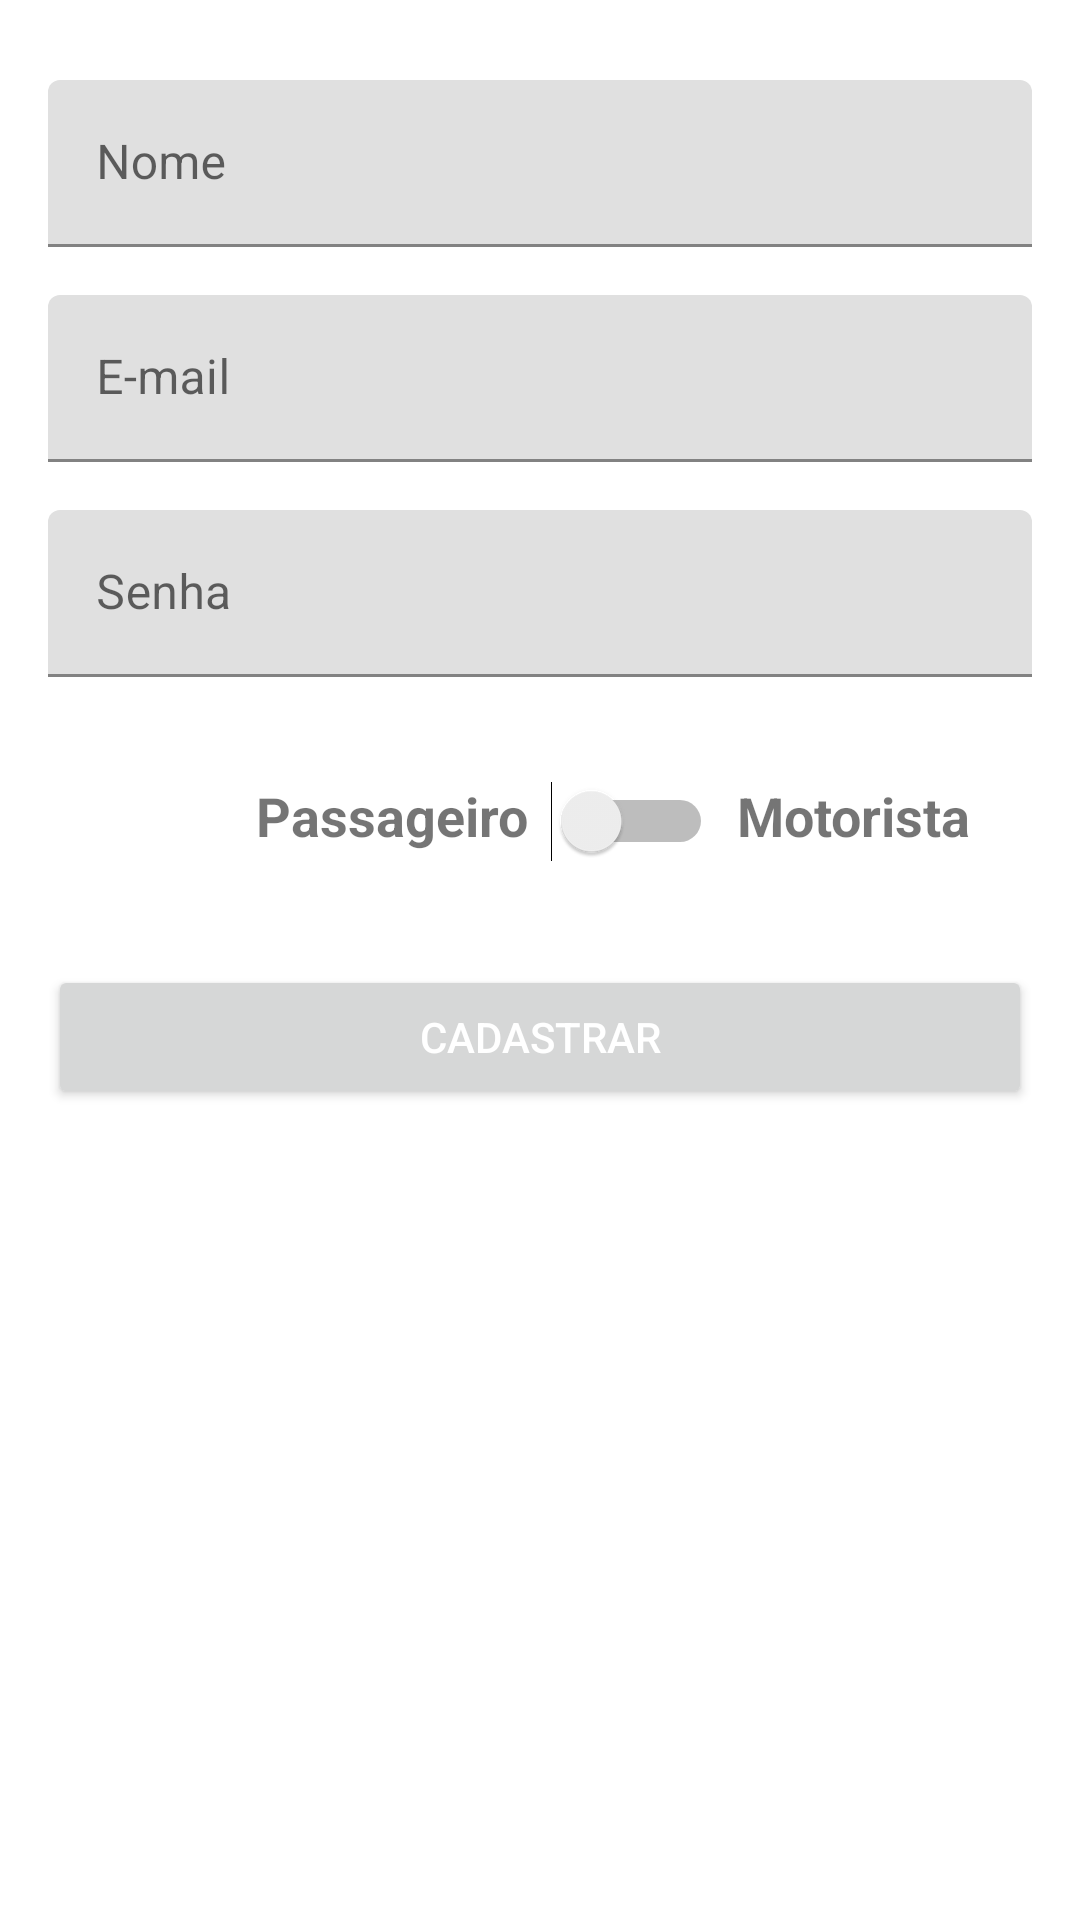

Layout XML and referenced resources for this Android screen:
<!-- AndroidManifest.xml: application theme Theme.Uber -->
<!-- res/layout/activity_cadastro.xml -->
<?xml version="1.0" encoding="utf-8"?>
<androidx.constraintlayout.widget.ConstraintLayout xmlns:android="http://schemas.android.com/apk/res/android"
    xmlns:app="http://schemas.android.com/apk/res-auto"
    xmlns:tools="http://schemas.android.com/tools"
    android:layout_width="match_parent"
    android:layout_height="match_parent"
    tools:context=".activity.CadastroActivity">

    <com.google.android.material.textfield.TextInputLayout
        android:id="@+id/textInputLayout5"
        android:layout_width="0dp"
        android:layout_height="wrap_content"
        android:layout_marginStart="16dp"
        android:layout_marginEnd="16dp"
        android:layout_marginBottom="16dp"
        app:layout_constraintBottom_toTopOf="@+id/textInputLayout4"
        app:layout_constraintEnd_toEndOf="parent"
        app:layout_constraintStart_toStartOf="parent"
        app:layout_constraintTop_toTopOf="parent"
        app:layout_constraintVertical_bias="0.089999974"
        app:layout_constraintVertical_chainStyle="packed">

        <com.google.android.material.textfield.TextInputEditText
            android:id="@+id/editCadastroNome"
            android:layout_width="match_parent"
            android:layout_height="wrap_content"
            android:hint="Nome"
            android:inputType="textShortMessage|textPersonName|textEmailAddress" />
    </com.google.android.material.textfield.TextInputLayout>

    <com.google.android.material.textfield.TextInputLayout
        android:id="@+id/textInputLayout4"
        android:layout_width="0dp"
        android:layout_height="wrap_content"
        android:layout_marginStart="16dp"
        android:layout_marginEnd="16dp"
        android:layout_marginBottom="16dp"
        app:layout_constraintBottom_toTopOf="@+id/textInputLayout3"
        app:layout_constraintEnd_toEndOf="parent"
        app:layout_constraintStart_toStartOf="parent"
        app:layout_constraintTop_toBottomOf="@+id/textInputLayout5">

        <com.google.android.material.textfield.TextInputEditText
            android:id="@+id/editCadastroEmail"
            android:layout_width="match_parent"
            android:layout_height="wrap_content"
            android:hint="E-mail"
            android:inputType="textEmailAddress" />
    </com.google.android.material.textfield.TextInputLayout>

    <com.google.android.material.textfield.TextInputLayout
        android:id="@+id/textInputLayout3"
        android:layout_width="0dp"
        android:layout_height="wrap_content"
        android:layout_marginStart="16dp"
        android:layout_marginEnd="16dp"
        android:layout_marginBottom="16dp"
        app:layout_constraintBottom_toTopOf="@+id/linearLayout2"
        app:layout_constraintEnd_toEndOf="parent"
        app:layout_constraintStart_toStartOf="parent"
        app:layout_constraintTop_toBottomOf="@+id/textInputLayout4">

        <com.google.android.material.textfield.TextInputEditText
            android:id="@+id/editCadastroSenha"
            android:layout_width="match_parent"
            android:layout_height="wrap_content"
            android:hint="Senha"
            android:inputType="textPassword" />
    </com.google.android.material.textfield.TextInputLayout>

    <LinearLayout
        android:id="@+id/linearLayout2"
        android:layout_width="409dp"
        android:layout_height="wrap_content"
        android:layout_marginBottom="16dp"
        android:orientation="horizontal"
        android:padding="8dp"
        app:layout_constraintBottom_toTopOf="@+id/button"
        app:layout_constraintStart_toStartOf="parent"
        app:layout_constraintTop_toBottomOf="@+id/textInputLayout3">

        <TextView
            android:id="@+id/textView"
            android:layout_width="wrap_content"
            android:layout_height="wrap_content"
            android:layout_weight="1"
            android:paddingRight="8dp"
            android:text="Passageiro"
            android:textAlignment="viewEnd"
            android:textSize="18sp"
            android:textStyle="bold" />

        <Switch
            android:id="@+id/switchTipoUsuario"
            android:layout_width="wrap_content"
            android:layout_height="wrap_content"
            android:minWidth="48dp"
            android:minHeight="48dp" />

        <TextView
            android:id="@+id/textView2"
            android:layout_width="wrap_content"
            android:layout_height="wrap_content"
            android:layout_weight="1"
            android:paddingLeft="8dp"
            android:text="Motorista"
            android:textSize="18sp"
            android:textStyle="bold" />
    </LinearLayout>

    <Button
        android:id="@+id/button"
        android:layout_width="0dp"
        android:layout_height="wrap_content"
        android:layout_marginStart="16dp"
        android:layout_marginEnd="16dp"
        android:onClick="validarCadastroUsuario"
        android:text="Cadastrar"
        android:textColor="@color/white"
        app:layout_constraintBottom_toBottomOf="parent"
        app:layout_constraintEnd_toEndOf="parent"
        app:layout_constraintStart_toStartOf="parent"
        app:layout_constraintTop_toBottomOf="@+id/linearLayout2" />
</androidx.constraintlayout.widget.ConstraintLayout>
<!-- resources referenced by this layout -->
<resources>
  <color name="white">#FFFFFFFF</color>
  <style name="Theme.Uber" parent="Theme.MaterialComponents.DayNight.DarkActionBar">
          
          <item name="colorPrimary">@color/Color_Primary</item>
          <item name="colorPrimaryVariant">@color/Color_Primary_Dark</item>
          <item name="colorOnPrimary">@color/Color_Ascent</item>
          
          <item name="colorSecondary">@color/teal_200</item>
          <item name="colorSecondaryVariant">@color/teal_700</item>
          <item name="colorOnSecondary">@color/black</item>
          
          <item name="android:statusBarColor" tools:targetApi="l">?attr/colorPrimaryVariant</item>
          
      </style>
  <color name="Color_Primary">#37474F</color>
  <color name="Color_Primary_Dark">#263238</color>
  <color name="Color_Ascent">#546e7a</color>
  <color name="teal_200">#FF03DAC5</color>
  <color name="teal_700">#FF018786</color>
  <color name="black">#FF000000</color>
</resources>
